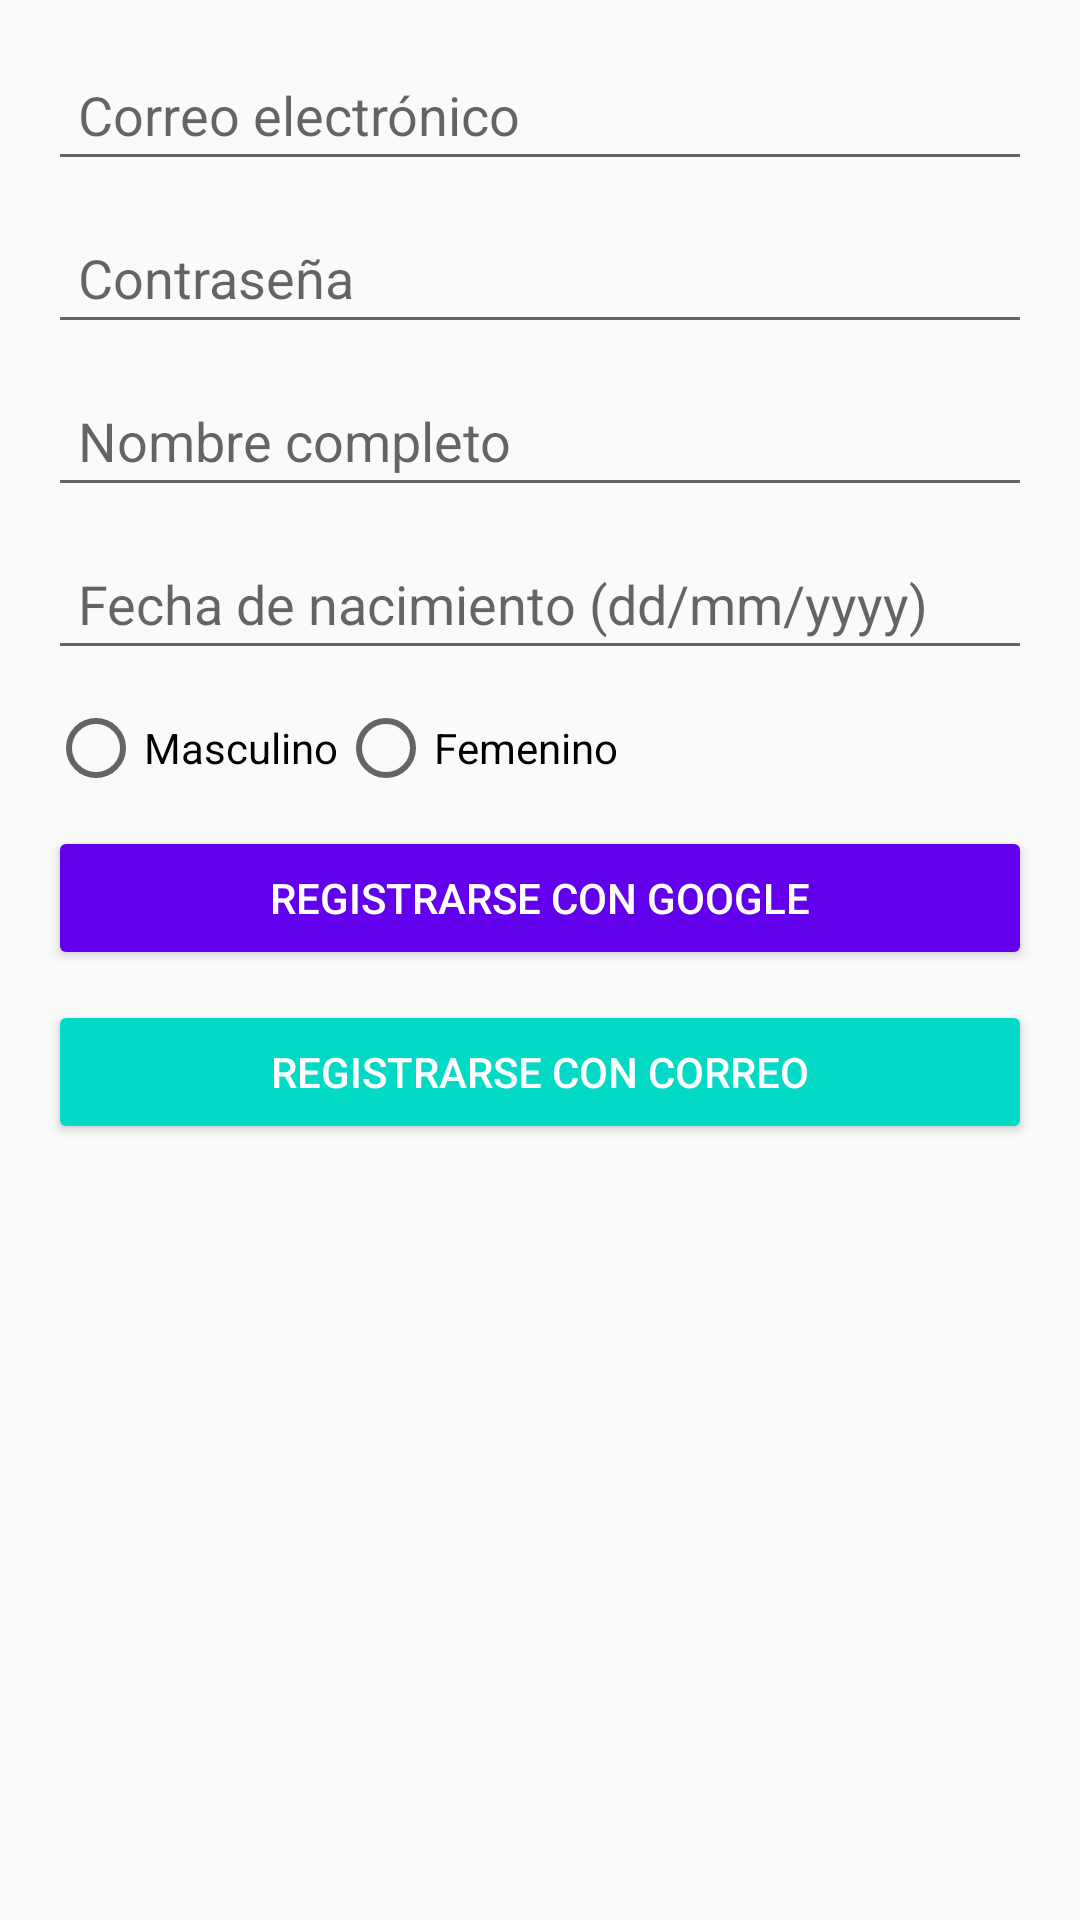

Write the Android layout XML for this screen, with the resource values it uses.
<!-- AndroidManifest.xml: application theme Theme.Comunicacion -->
<!-- res/layout/activity_register.xml -->
<?xml version="1.0" encoding="utf-8"?>
<LinearLayout xmlns:android="http://schemas.android.com/apk/res/android"
    android:layout_width="match_parent"
    android:layout_height="match_parent"
    android:orientation="vertical"
    android:padding="16dp">

    
    <EditText
        android:id="@+id/emailInput"
        android:layout_width="match_parent"
        android:layout_height="wrap_content"
        android:hint="Correo electrónico"
        android:inputType="textEmailAddress"
        android:padding="10dp"
        android:layout_marginBottom="10dp" />

    
    <EditText
        android:id="@+id/passwordInput"
        android:layout_width="match_parent"
        android:layout_height="wrap_content"
        android:hint="Contraseña"
        android:inputType="textPassword"
        android:padding="10dp"
        android:layout_marginBottom="10dp" />

    
    <EditText
        android:id="@+id/nameInput"
        android:layout_width="match_parent"
        android:layout_height="wrap_content"
        android:hint="Nombre completo"
        android:padding="10dp"
        android:layout_marginBottom="10dp" />

    
    <EditText
        android:id="@+id/birthdateInput"
        android:layout_width="match_parent"
        android:layout_height="wrap_content"
        android:hint="Fecha de nacimiento (dd/mm/yyyy)"
        android:inputType="date"
        android:padding="10dp"
        android:layout_marginBottom="10dp" />

    
    <RadioGroup
        android:id="@+id/genderGroup"
        android:layout_width="match_parent"
        android:layout_height="wrap_content"
        android:orientation="horizontal"
        android:layout_marginBottom="10dp">

        <RadioButton
            android:id="@+id/genderMale"
            android:layout_width="wrap_content"
            android:layout_height="wrap_content"
            android:text="Masculino" />

        <RadioButton
            android:id="@+id/genderFemale"
            android:layout_width="wrap_content"
            android:layout_height="wrap_content"
            android:text="Femenino" />
    </RadioGroup>

    
    <Button
        android:id="@+id/googleSignInButton"
        android:layout_width="match_parent"
        android:layout_height="wrap_content"
        android:text="Registrarse con Google"
        android:backgroundTint="@color/purple_500"
        android:textColor="@android:color/white"
        android:layout_marginBottom="10dp" />

    
    <Button
        android:id="@+id/emailRegisterButton"
        android:layout_width="match_parent"
        android:layout_height="wrap_content"
        android:text="Registrarse con correo"
        android:backgroundTint="@color/teal_200"
        android:textColor="@android:color/white" />

</LinearLayout>
<!-- resources referenced by this layout -->
<resources>
  <color name="purple_500">#FF6200EE</color>
  <color name="teal_200">#FF03DAC5</color>
  <style name="Theme.Comunicacion" parent="Theme.AppCompat.Light.DarkActionBar">
          
          <item name="colorPrimary">@color/purple_500</item>
          <item name="colorPrimaryDark">@color/purple_700</item>
          <item name="colorAccent">@color/teal_200</item>
  
      </style>
  <color name="purple_700">#FF3700B3</color>
</resources>
